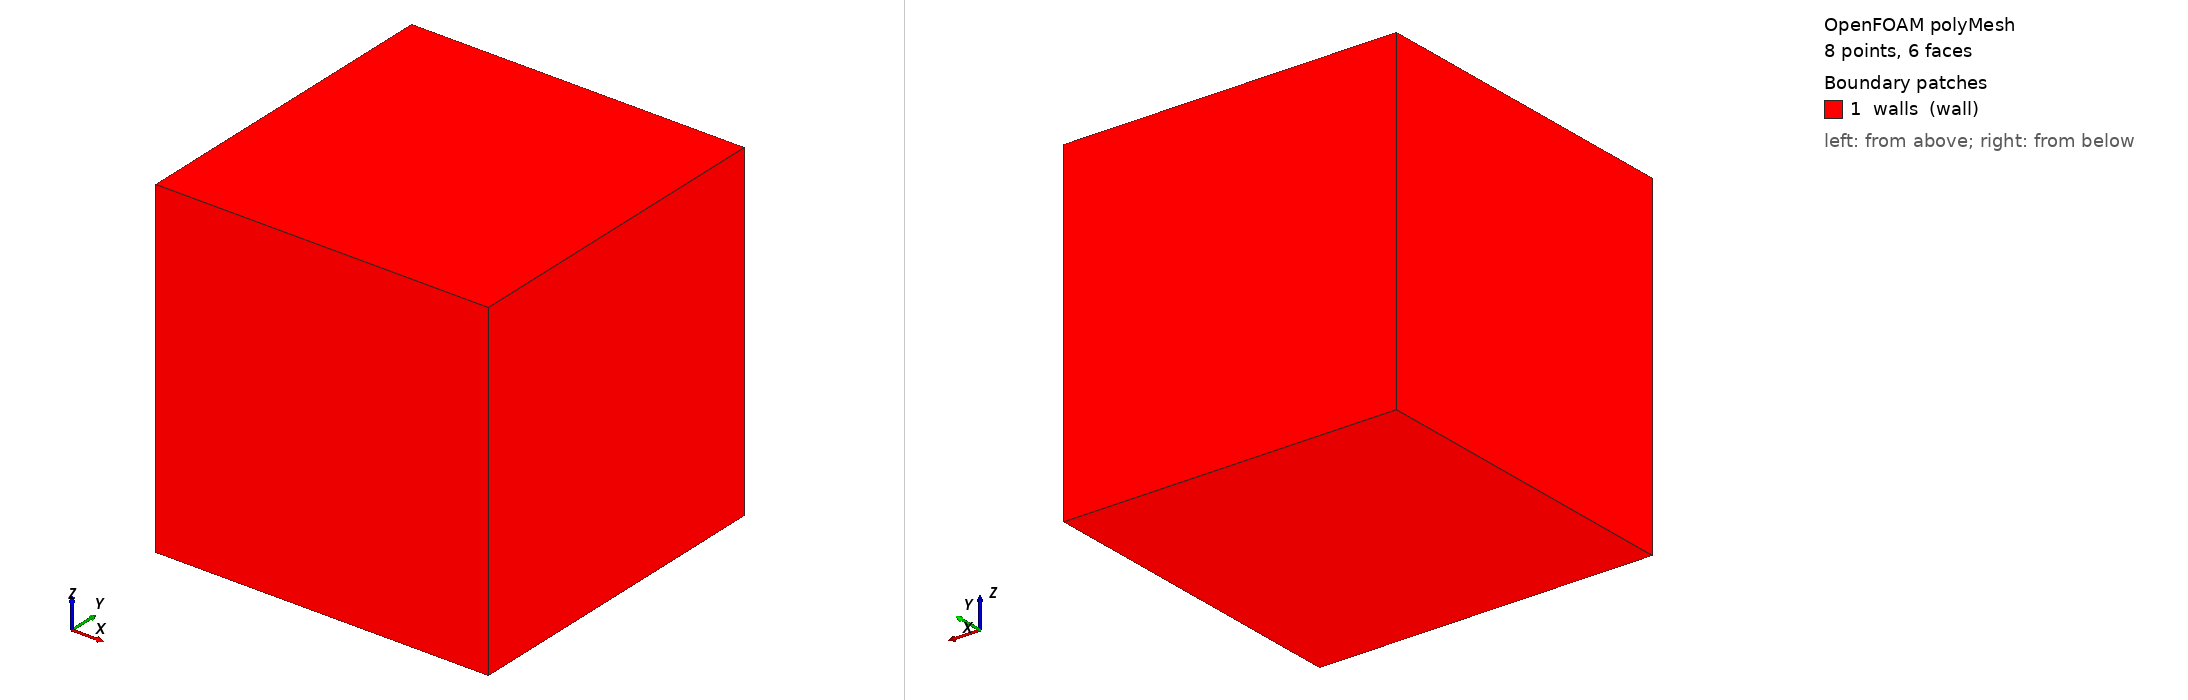

OpenFOAM case: the committed polyMesh, 8 points, 6 faces. Boundary patches (legend numbers): 1 walls (wall). Left view from above one corner, right view from below the opposite corner. Boundary conditions: 1 field file(s) under 0/; 1 of 1 drawn patches have an entry in a shipped field file.

=== constant/polyMesh/boundary ===
FoamFile
{
    version     2.0;
    format      ascii;
    class       polyBoundaryMesh;
    object      boundary;
}

1
(
    walls
    {
        type            wall;
        nFaces          6;
        startFace       0;
    }
)


=== 0/U ===
FoamFile
{
    version     2.0;
    format      ascii;
    class       volVectorField;
    object      U;
}

dimensions      [0 1 -1 0 0 0 0];

internalField   uniform (1 0 0);

boundaryField
{
    walls
    {
        type            noSlip;
    }
}


Also in the case, not shown: constant/polyMesh/faces (numeric list); constant/polyMesh/points (numeric list).
